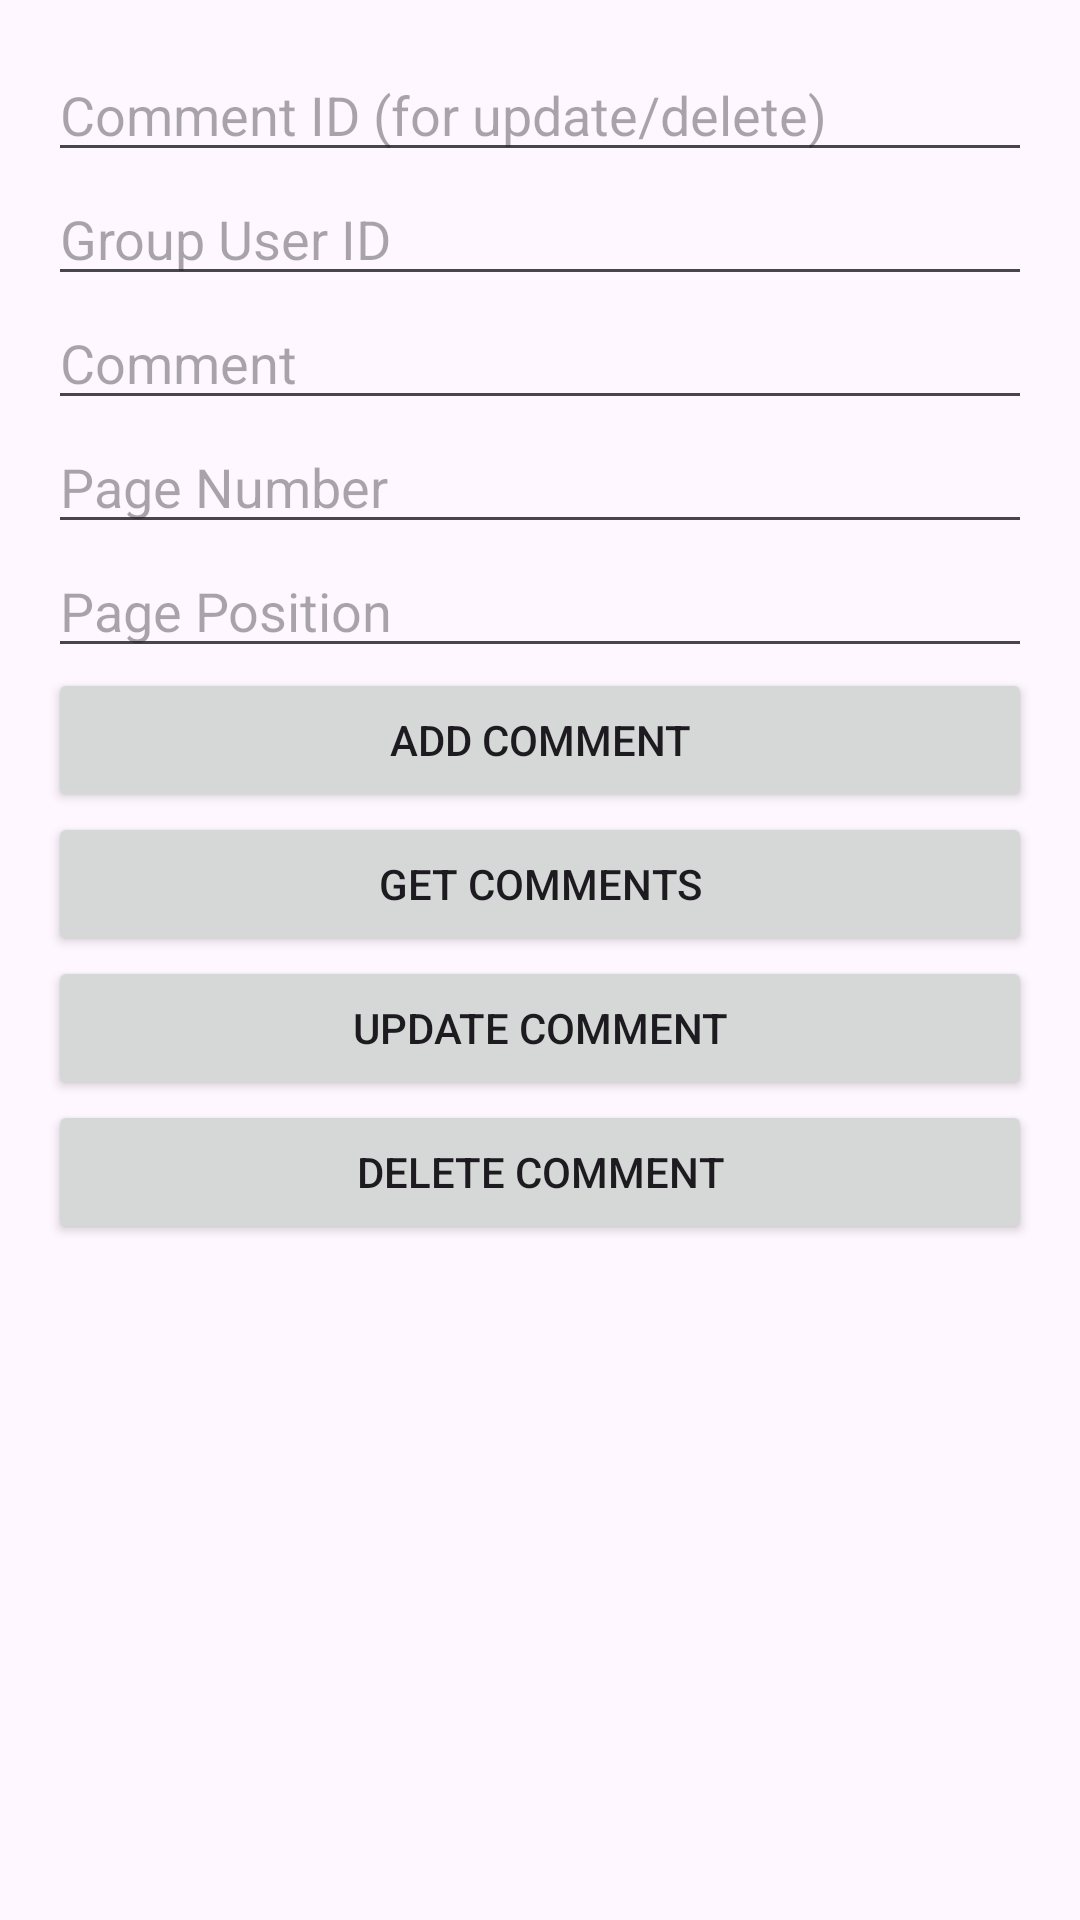

Write the Android layout XML for this screen, with the resource values it uses.
<!-- AndroidManifest.xml: application theme Theme.ChatApplication2 -->
<!-- res/layout/activity_group_user_comment.xml -->
<?xml version="1.0" encoding="utf-8"?>
<LinearLayout xmlns:android="http://schemas.android.com/apk/res/android"
    android:layout_width="match_parent"
    android:layout_height="match_parent"
    android:orientation="vertical"
    android:padding="16dp">

    
    <EditText
        android:id="@+id/etCommentId"
        android:layout_width="match_parent"
        android:layout_height="wrap_content"
        android:hint="Comment ID (for update/delete)"
        android:inputType="text" />

    
    <EditText
        android:id="@+id/etGroupUserId"
        android:layout_width="match_parent"
        android:layout_height="wrap_content"
        android:hint="Group User ID"
        android:inputType="text" />

    
    <EditText
        android:id="@+id/etComment"
        android:layout_width="match_parent"
        android:layout_height="wrap_content"
        android:hint="Comment"
        android:inputType="text" />

    
    <EditText
        android:id="@+id/etPageNumber"
        android:layout_width="match_parent"
        android:layout_height="wrap_content"
        android:hint="Page Number"
        android:inputType="number" />

    
    <EditText
        android:id="@+id/etPagePosition"
        android:layout_width="match_parent"
        android:layout_height="wrap_content"
        android:hint="Page Position"
        android:inputType="text" />

    
    <Button
        android:id="@+id/btnAddComment"
        android:layout_width="match_parent"
        android:layout_height="wrap_content"
        android:text="Add Comment" />

    
    <Button
        android:id="@+id/btnGetComments"
        android:layout_width="match_parent"
        android:layout_height="wrap_content"
        android:text="Get Comments" />

    
    <Button
        android:id="@+id/btnUpdateComment"
        android:layout_width="match_parent"
        android:layout_height="wrap_content"
        android:text="Update Comment" />

    
    <Button
        android:id="@+id/btnDeleteComment"
        android:layout_width="match_parent"
        android:layout_height="wrap_content"
        android:text="Delete Comment" />

</LinearLayout>
<!-- resources referenced by this layout -->
<resources>
  <style name="Theme.ChatApplication2" parent="Base.Theme.ChatApplication2" />
  <style name="Base.Theme.ChatApplication2" parent="Theme.Material3.DayNight.NoActionBar">
          
          
      </style>
</resources>
